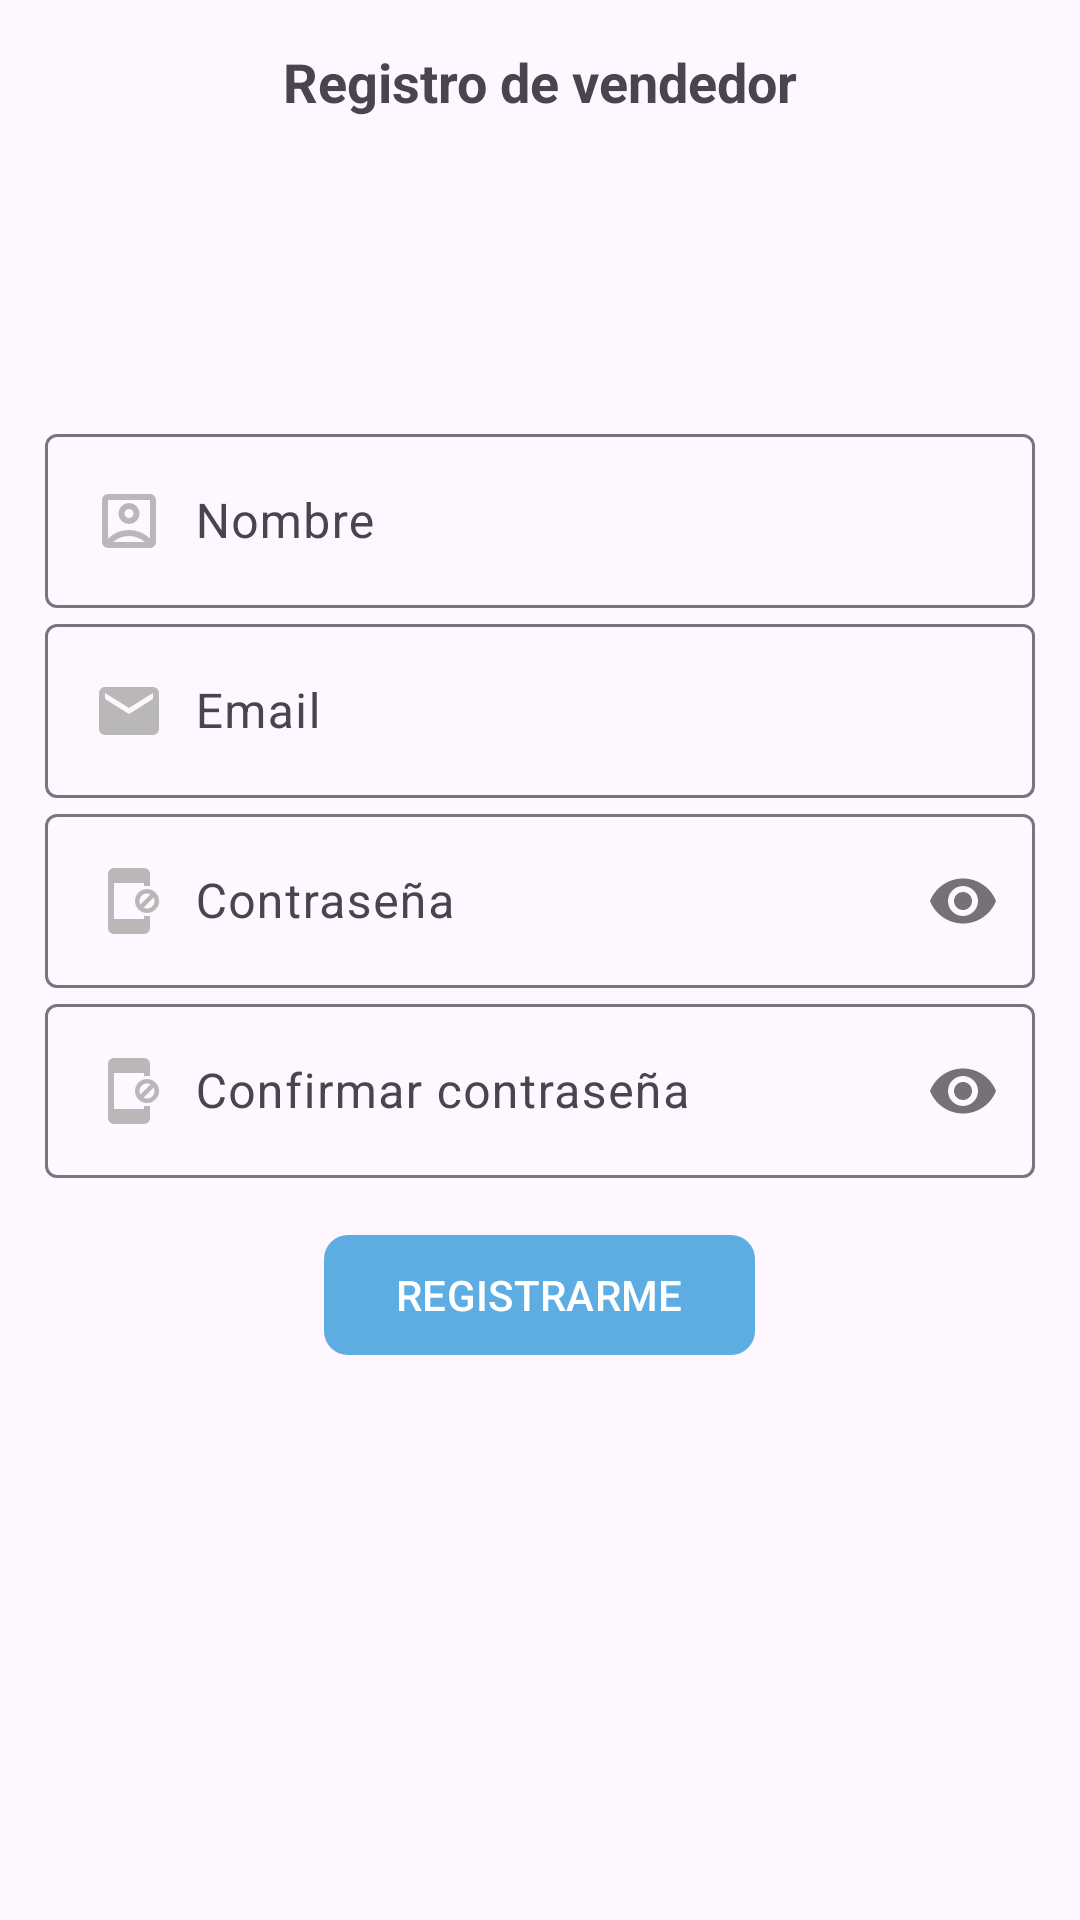

Write the Android layout XML for this screen, with the resource values it uses.
<!-- AndroidManifest.xml: application theme Theme.SouthSideGRXTFG -->
<!-- res/layout/activity_registro_vendedor.xml -->
<?xml version="1.0" encoding="utf-8"?>
 
<FrameLayout xmlns:android="http://schemas.android.com/apk/res/android"
    xmlns:app="http://schemas.android.com/apk/res-auto"
    xmlns:tools="http://schemas.android.com/tools"
    android:id="@+id/main"
    android:layout_width="match_parent"
    android:layout_height="match_parent"
    tools:context=".vendedor.RegistroVendedorActivity">
    
    <ScrollView
        android:layout_width="match_parent"
        android:layout_height="match_parent">
    
    <androidx.appcompat.widget.LinearLayoutCompat
        android:layout_width="match_parent"
        android:layout_height="wrap_content"
        android:orientation="vertical"
        android:padding="15dp">
        
        <TextView
            android:layout_width="wrap_content"
            android:layout_height="wrap_content"
            android:text="@string/txt_registro_vendedor"
            android:textStyle="bold"
            android:textSize="18sp"
            android:layout_gravity="center"/>

        <androidx.appcompat.widget.AppCompatImageView
            android:layout_width="80dp"
            android:layout_height="80dp"
            android:layout_gravity="center"
            android:layout_marginTop="10dp"
            android:layout_marginBottom="10dp"
            android:src="@drawable/ico_registro_vendedor"/>
        
        <com.google.android.material.textfield.TextInputLayout
            android:id="@+id/tilNombreV"
            android:layout_width="match_parent"
            android:layout_height="wrap_content">
            
            <com.google.android.material.textfield.TextInputEditText
                android:id="@+id/edt_nombreV"
                android:hint="@string/edt_nombreV"
                android:inputType="textPersonName|textCapWords"
                android:layout_width="match_parent"
                android:layout_height="wrap_content"
                android:drawableStart="@drawable/ico_nombre"
                android:drawablePadding="10dp"/>
        </com.google.android.material.textfield.TextInputLayout>

        <com.google.android.material.textfield.TextInputLayout
            android:id="@+id/tilEmailV"
            android:layout_width="match_parent"
            android:layout_height="wrap_content">

            <com.google.android.material.textfield.TextInputEditText
                android:hint="@string/edt_emailV"
                android:id="@+id/edt_emailV"
                android:inputType="textEmailAddress"
                android:layout_width="match_parent"
                android:layout_height="wrap_content"
                android:drawableStart="@drawable/ico_email"
                android:drawablePadding="10dp"/>
        </com.google.android.material.textfield.TextInputLayout>

        <com.google.android.material.textfield.TextInputLayout
            android:id="@+id/tilContrasenaV"
            android:layout_width="match_parent"
            android:layout_height="wrap_content"
            app:passwordToggleEnabled="true">

            <com.google.android.material.textfield.TextInputEditText
                android:hint="@string/edt_contrasenaV"
                android:id="@+id/edt_ContrasenaV"
                android:inputType="textPassword"
                android:layout_width="match_parent"
                android:layout_height="wrap_content"
                android:drawableStart="@drawable/ico_passw"
                android:drawablePadding="10dp"/>

        </com.google.android.material.textfield.TextInputLayout>

        <com.google.android.material.textfield.TextInputLayout
            android:id="@+id/tilCcontrasenaV"
            android:layout_width="match_parent"
            android:layout_height="wrap_content"
            app:passwordToggleEnabled="true">

            <com.google.android.material.textfield.TextInputEditText
                android:hint="@string/edt_ccontrasenaV"
                android:id="@+id/edt_CcontrasenaV"
                android:inputType="textPassword"
                android:layout_width="match_parent"
                android:layout_height="wrap_content"
                android:drawableStart="@drawable/ico_passw"
                android:drawablePadding="10dp"/>
            </com.google.android.material.textfield.TextInputLayout>
        
        <com.google.android.material.button.MaterialButton
            android:layout_width="wrap_content"
            android:layout_height="wrap_content"
            android:id="@+id/btn_registrarV"
            android:text="@string/btn_registrarV"
            app:cornerRadius="8dp"
            android:textAllCaps="true"
            android:layout_marginTop="15dp"
            android:layout_gravity="center"/>
        </androidx.appcompat.widget.LinearLayoutCompat>
    </ScrollView>
    
    <FrameLayout
        android:layout_width="match_parent"
        android:layout_height="match_parent"
        android:id="@+id/overlayCargando"
        android:background="#80000000"
        android:clickable="true"
        android:focusable="true"
        android:visibility="gone">

        <com.google.android.material.progressindicator.CircularProgressIndicator
            android:layout_width="wrap_content"
            android:layout_height="wrap_content"
            android:id="@+id/progreso"
            android:layout_gravity="center"/>

    </FrameLayout>
</FrameLayout>
<!-- resources referenced by this layout -->
<resources>
  <!-- drawable ico_email (drawable) -->
  <vector xmlns:android="http://schemas.android.com/apk/res/android" android:height="24dp" android:tint="#B9B7B7" android:viewportHeight="24" android:viewportWidth="24" android:width="24dp">
        
      <path android:fillColor="@android:color/white" android:pathData="M20,4L4,4c-1.1,0 -1.99,0.9 -1.99,2L2,18c0,1.1 0.9,2 2,2h16c1.1,0 2,-0.9 2,-2L22,6c0,-1.1 -0.9,-2 -2,-2zM20,8l-8,5 -8,-5L4,6l8,5 8,-5v2z"/>
      
  </vector>
  <!-- drawable ico_nombre (drawable) -->
  <vector xmlns:android="http://schemas.android.com/apk/res/android" android:height="24dp" android:tint="#B9B7B7" android:viewportHeight="960" android:viewportWidth="960" android:width="24dp">
        
      <path android:fillColor="@android:color/white" android:pathData="M200,714Q254,661 325.5,630.5Q397,600 480,600Q563,600 634.5,630.5Q706,661 760,714L760,200Q760,200 760,200Q760,200 760,200L200,200Q200,200 200,200Q200,200 200,200L200,714ZM480,520Q538,520 579,479Q620,438 620,380Q620,322 579,281Q538,240 480,240Q422,240 381,281Q340,322 340,380Q340,438 381,479Q422,520 480,520ZM200,840Q167,840 143.5,816.5Q120,793 120,760L120,200Q120,167 143.5,143.5Q167,120 200,120L760,120Q793,120 816.5,143.5Q840,167 840,200L840,760Q840,793 816.5,816.5Q793,840 760,840L200,840ZM269,760L691,760Q691,760 691,760Q691,760 691,760Q647,721 591.5,700.5Q536,680 480,680Q424,680 367.5,700.5Q311,721 269,760Q269,760 269,760Q269,760 269,760ZM480,440Q455,440 437.5,422.5Q420,405 420,380Q420,355 437.5,337.5Q455,320 480,320Q505,320 522.5,337.5Q540,355 540,380Q540,405 522.5,422.5Q505,440 480,440ZM480,457L480,457Q480,457 480,457Q480,457 480,457L480,457Q480,457 480,457Q480,457 480,457L480,457Q480,457 480,457Q480,457 480,457Q480,457 480,457Q480,457 480,457Z"/>
      
  </vector>
  <!-- drawable ico_passw (drawable) -->
  <vector xmlns:android="http://schemas.android.com/apk/res/android" android:height="24dp" android:tint="#B9B7B7" android:viewportHeight="24" android:viewportWidth="24" android:width="24dp">
        
      <path android:fillColor="@android:color/white" android:pathData="M18,8c-2.21,0 -4,1.79 -4,4s1.79,4 4,4 4,-1.79 4,-4 -1.79,-4 -4,-4zM15.5,12c0,-1.38 1.12,-2.5 2.5,-2.5 0.42,0 0.8,0.11 1.15,0.29l-3.36,3.36c-0.18,-0.35 -0.29,-0.73 -0.29,-1.15zM18,14.5c-0.42,0 -0.8,-0.11 -1.15,-0.29l3.36,-3.36c0.18,0.35 0.29,0.73 0.29,1.15 0,1.38 -1.12,2.5 -2.5,2.5zM17,18L7,18L7,6h10v1h2L19,3c0,-1.1 -0.9,-2 -2,-2L7,1c-1.1,0 -2,0.9 -2,2v18c0,1.1 0.9,2 2,2h10c1.1,0 2,-0.9 2,-2v-4h-2v1z"/>
      
  </vector>
  <string name="btn_registrarV">Registrarme</string>
  <string name="edt_ccontrasenaV">Confirmar contraseña</string>
  <string name="edt_contrasenaV">Contraseña</string>
  <string name="edt_emailV">Email</string>
  <string name="edt_nombreV">Nombre</string>
  <string name="txt_registro_vendedor">Registro de vendedor</string>
  <style name="Theme.SouthSideGRXTFG" parent="Base.Theme.SouthSideGRXTFG" />
  <style name="Base.Theme.SouthSideGRXTFG" parent="Theme.Material3.DayNight.NoActionBar">
          
          <item name="colorPrimary">@color/azul_oscuro</item>
      </style>
  <color name="azul_oscuro">#5DADE2</color>
</resources>
